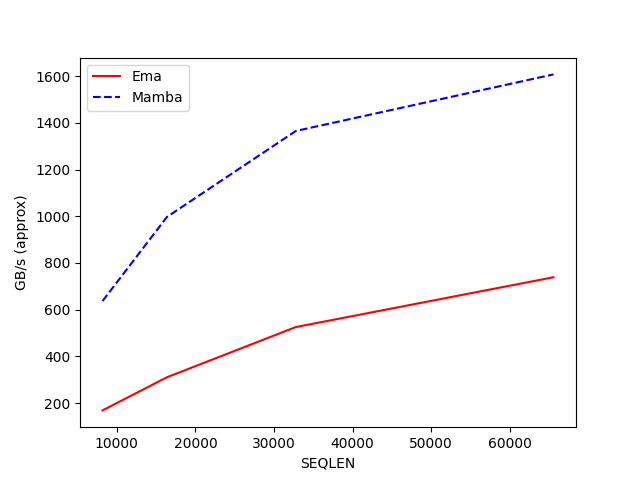

Values plotted in this chart, from the file beside it:
SEQLEN, Ema, Mamba
8192, 168.7, 636.9
16384, 310.6, 996.9
32768, 525.5, 1365
65536, 738.7, 1607
